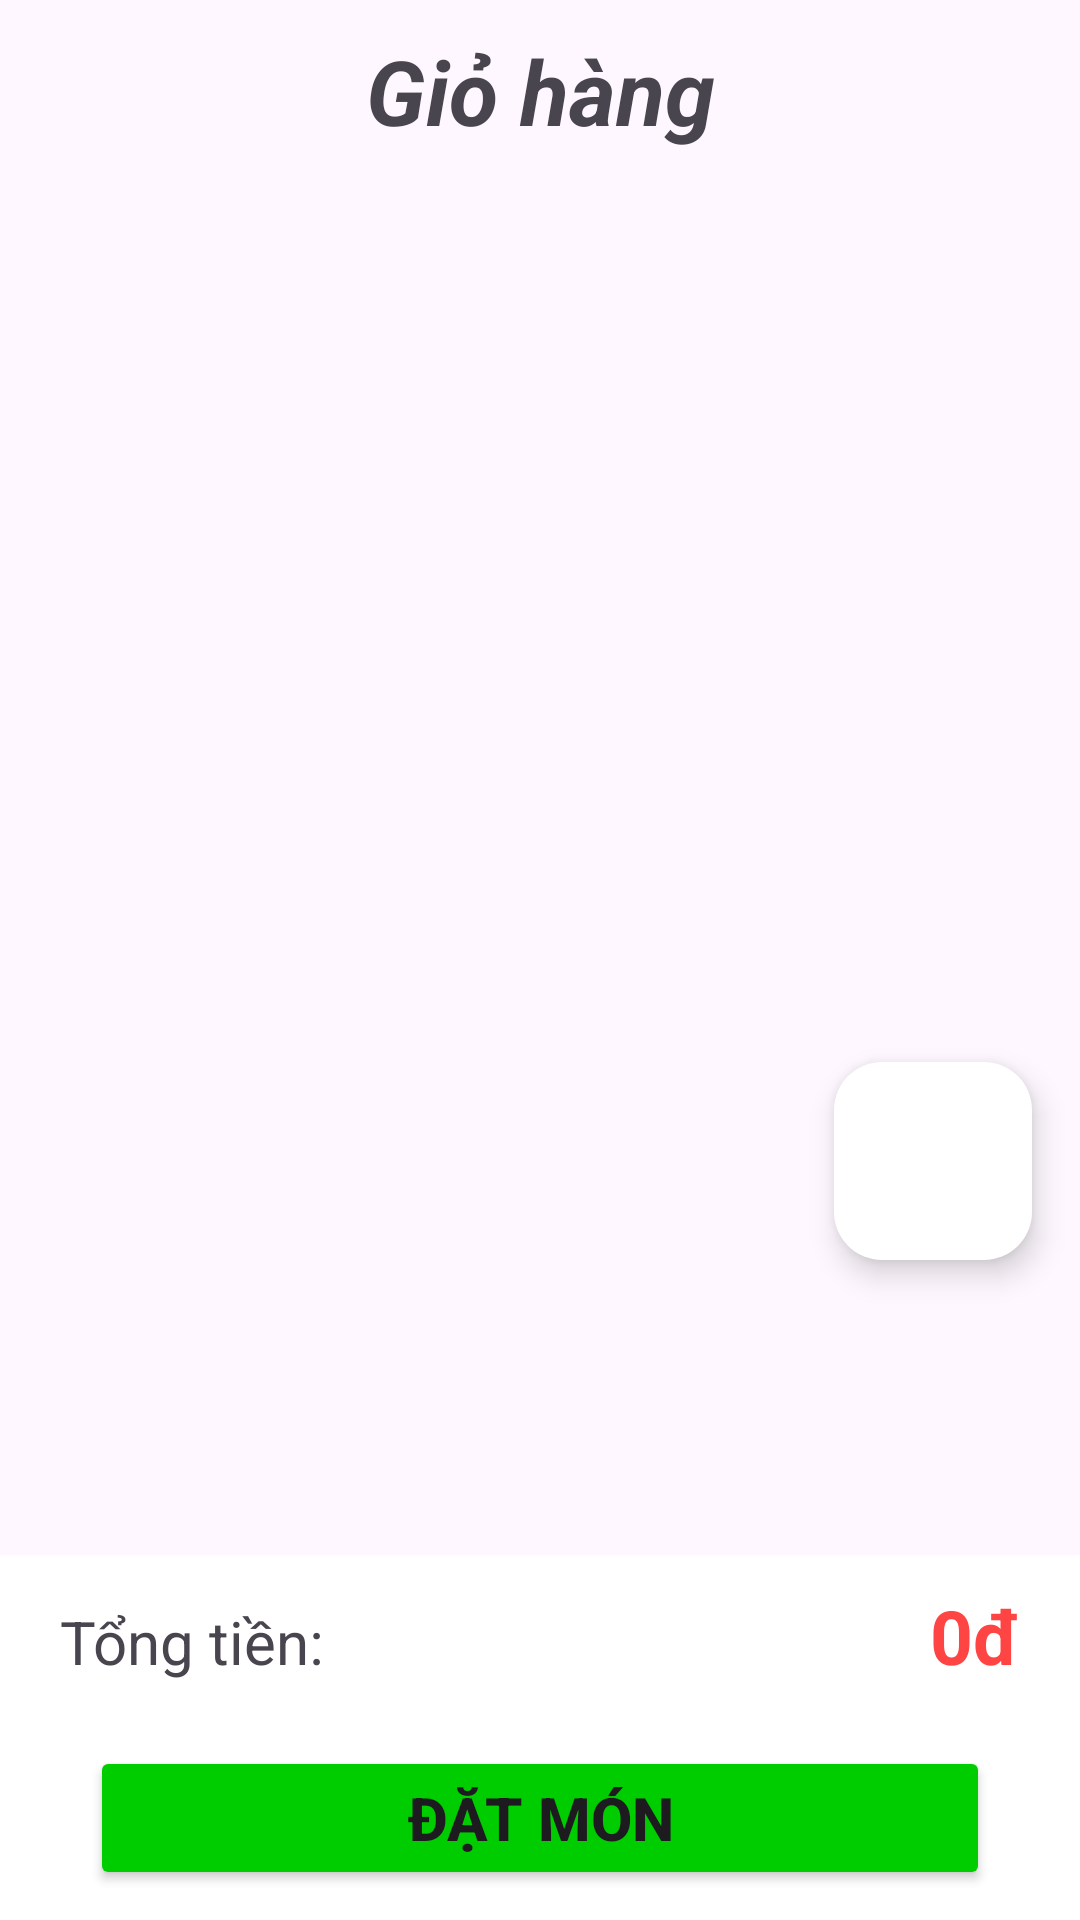

Write the Android layout XML for this screen, with the resource values it uses.
<!-- AndroidManifest.xml: application theme Theme.BTLAPI -->
<!-- res/layout/fragment_cart.xml -->
<?xml version="1.0" encoding="utf-8"?>
<RelativeLayout xmlns:android="http://schemas.android.com/apk/res/android"
    xmlns:tools="http://schemas.android.com/tools"
    android:layout_width="match_parent"
    android:layout_height="match_parent"
    xmlns:app="http://schemas.android.com/apk/res-auto"
    tools:context=".fragment.CartFragment">

    <TextView
        android:id="@+id/tv_CartTitle"
        android:layout_width="match_parent"
        android:layout_height="wrap_content"
        android:padding="10dp"
        android:text="Giỏ hàng"
        android:textAlignment="center"
        android:textSize="30sp"
        android:textStyle="bold|italic" />

    <TextView
        android:id="@+id/tv_cart_empty"
        android:layout_width="match_parent"
        android:layout_height="wrap_content"
        android:layout_centerVertical="true"
        android:text="@string/cart_empty"
        android:textSize="20sp"
        android:visibility="gone"
        android:textAlignment="center"
        />

    <androidx.recyclerview.widget.RecyclerView
        android:id="@+id/rcv_list_food"
        android:layout_width="match_parent"
        android:layout_height="wrap_content"
        android:layout_above="@+id/view_total"
        android:layout_below="@+id/tv_CartTitle"
        android:layout_marginStart="10dp"
        android:layout_marginTop="5dp"
        android:layout_marginBottom="10dp" />

    <com.google.android.material.floatingactionbutton.FloatingActionButton
        android:id="@+id/btn_pay_money"
        android:layout_width="wrap_content"
        android:layout_height="wrap_content"
        android:layout_alignParentEnd="true"
        android:layout_alignParentBottom="true"
        android:layout_marginStart="16dp"
        android:layout_marginTop="16dp"
        android:layout_marginEnd="16dp"
        android:layout_marginBottom="220dp"
        android:backgroundTint="@color/white"
        android:contentDescription="btnThanhToan"
        android:src="@drawable/ic_pay"
        app:elevation="6dp"
        app:fabCustomSize="66dp"
        app:maxImageSize="50dp"
        app:pressedTranslationZ="12dp" />

    <LinearLayout
        android:id="@+id/view_total"
        android:layout_width="match_parent"
        android:layout_height="wrap_content"
        android:layout_alignParentBottom="true"
        android:background="@color/white"
        android:orientation="vertical">

        <LinearLayout
            android:layout_width="match_parent"
            android:layout_height="wrap_content"
            android:layout_marginStart="20dp"
            android:layout_marginTop="10dp"
            android:layout_marginEnd="20dp"
            android:orientation="horizontal">

            <TextView
                android:layout_width="wrap_content"
                android:layout_height="wrap_content"
                android:text="@string/total"
                android:textSize="20sp" />

            <TextView
                android:id="@+id/tv_totalMoney"
                android:layout_width="match_parent"
                android:layout_height="wrap_content"
                android:layout_marginStart="10dp"
                android:text="0đ"
                android:textAlignment="textEnd"
                android:textColor="@android:color/holo_red_light"
                android:textSize="25sp"
                android:textStyle="bold" />
        </LinearLayout>

        <Button
            android:id="@+id/btn_order"
            android:layout_width="match_parent"
            android:layout_height="wrap_content"
            android:layout_marginStart="30dp"
            android:layout_marginTop="20dp"
            android:layout_marginEnd="30dp"
            android:layout_marginBottom="10dp"
            android:backgroundTint="@color/green"
            android:text="@string/order"
            android:textSize="20sp"
            android:textStyle="bold" />
    </LinearLayout>


</RelativeLayout>
<!-- resources referenced by this layout -->
<resources>
  <color name="green">#00CD00</color>
  <color name="white">#FFFFFFFF</color>
  <string name="cart_empty">Giỏ hàng đang trống</string>
  <string name="order">Đặt món</string>
  <string name="total">Tổng tiền: </string>
  <style name="Theme.BTLAPI" parent="Base.Theme.BTLAPI" />
  <style name="Base.Theme.BTLAPI" parent="Theme.Material3.DayNight.NoActionBar">
          
          
          <item name="android:statusBarColor">@color/black</item>
      </style>
  <color name="black">#FF000000</color>
</resources>
